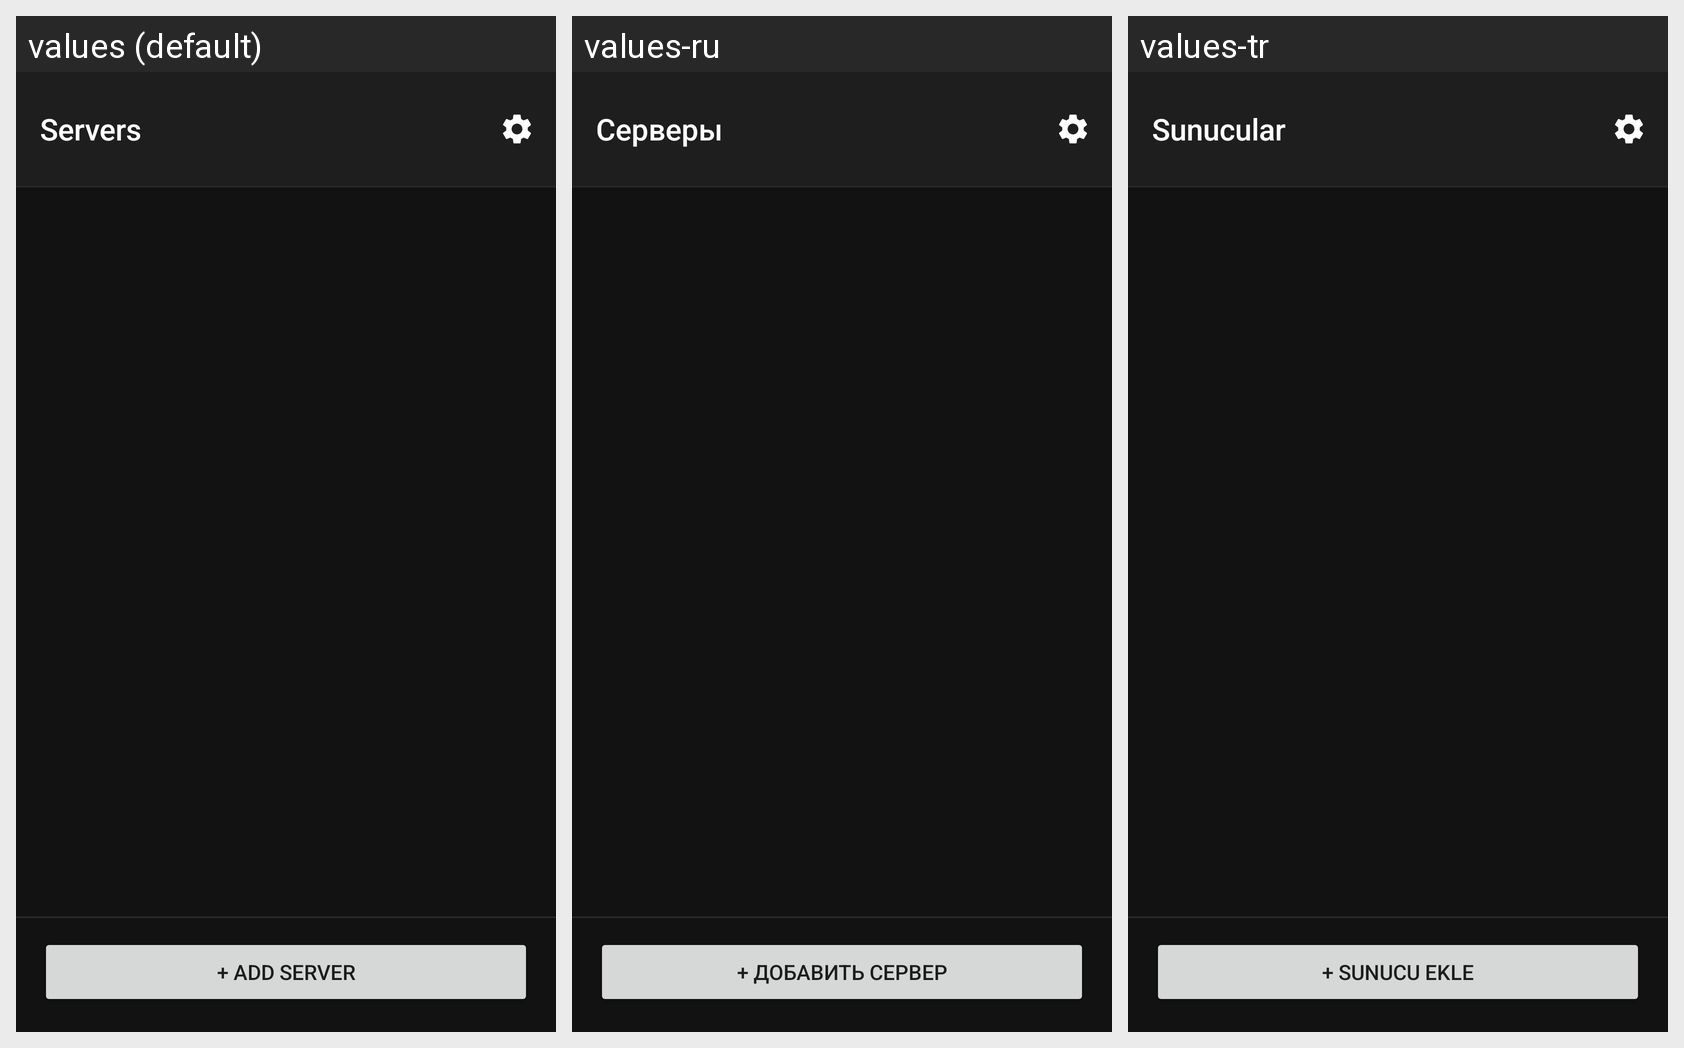

This grid shows one Android layout under several languages. Give, for every string resource on the screen, its name, the default text and each shown locale's text.
Android screen res/layout/activity_server_switcher.xml rendered under 3 locales, left to right: values (default), values-ru, values-tr. Device: Nexus 5 (rendered at 1080×1920; each locale shown at half size, 540×960, under a caption strip naming it); theme Theme.IrisChat.
Strings drawn on this screen, with the default value and each locale's value (text and hints the layout hard-codes, and strings that could not be matched under every locale, appear in the picture but are not listed):

servers
  values: Servers
  values-ru: Серверы
  values-tr: Sunucular

add_server
  values: + Add Server
  values-ru: + Добавить сервер
  values-tr: + Sunucu Ekle
